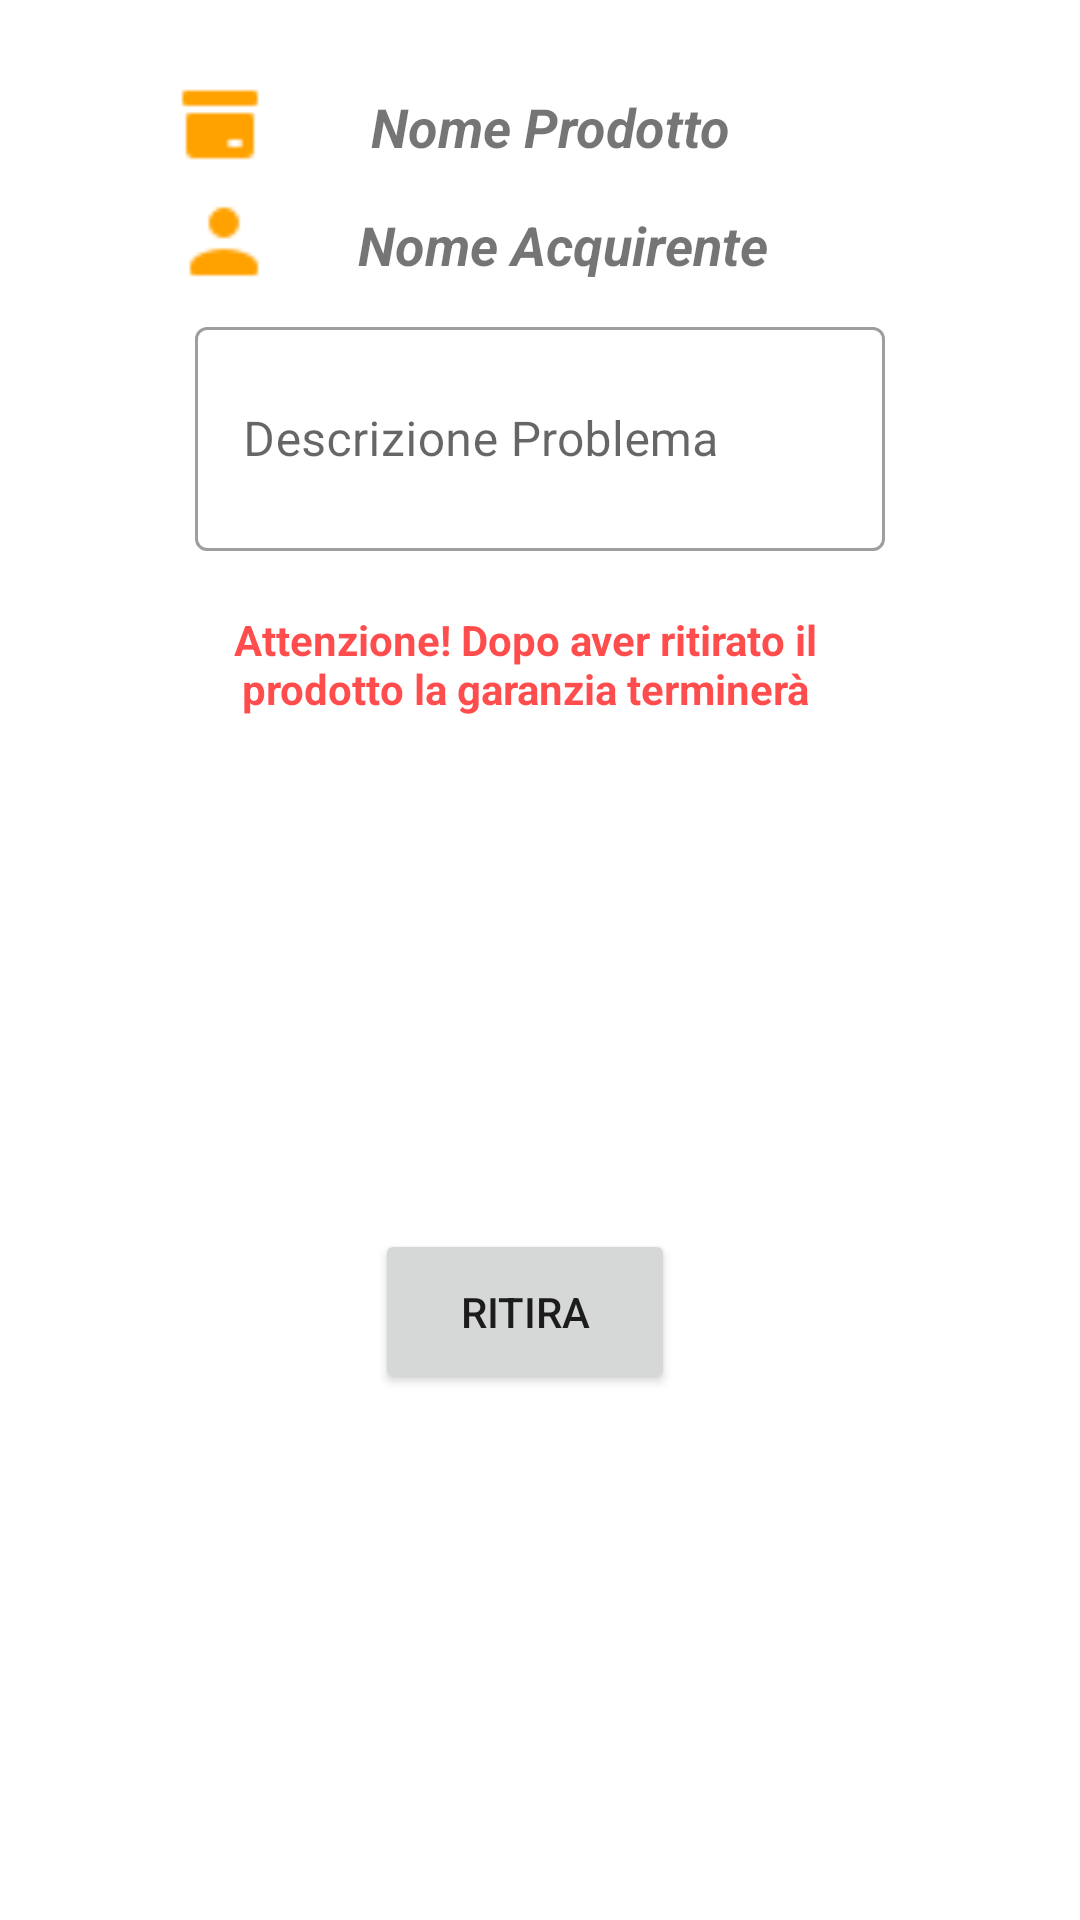

Reconstruct the res/layout file that produces this screen, plus the resources it refers to.
<!-- AndroidManifest.xml: application theme Theme.ManageYourStore -->
<!-- res/layout/dialog_assistenza_ritiro.xml -->
<?xml version="1.0" encoding="utf-8"?>

<androidx.constraintlayout.widget.ConstraintLayout
    xmlns:android="http://schemas.android.com/apk/res/android"
    xmlns:app="http://schemas.android.com/apk/res-auto"
    xmlns:tools="http://schemas.android.com/tools"
    android:layout_width="wrap_content"
    android:layout_height="wrap_content"
    android:background="@drawable/dialog_bg"
    android:maxWidth="350dp"
    android:maxHeight="750dp">

    <TextView
        android:id="@+id/nomeProdottoAssistenzaRitiro"
        android:layout_width="wrap_content"
        android:layout_height="wrap_content"
        android:layout_marginStart="25dp"
        android:layout_marginLeft="25dp"
        android:layout_marginTop="20dp"
        android:text="Nome Prodotto"
        android:textSize="18dp"
        android:textStyle="bold|italic"
        app:layout_constraintEnd_toEndOf="parent"
        app:layout_constraintHorizontal_bias="0.48"
        app:layout_constraintStart_toStartOf="parent"
        app:layout_constraintTop_toTopOf="parent">

    </TextView>

    <ImageView
        android:id="@+id/imageView"
        android:layout_width="30dp"
        android:layout_height="39dp"
        android:layout_marginStart="18dp"
        android:layout_marginLeft="18dp"
        android:layout_marginTop="12dp"
        android:layout_marginEnd="5dp"
        android:layout_marginRight="5dp"
        android:src="@drawable/icons8_prodotto_24"
        app:layout_constraintEnd_toStartOf="@+id/nomeProdottoAssistenzaRitiro"
        app:layout_constraintStart_toStartOf="parent"
        app:layout_constraintTop_toTopOf="parent" />

    <TextView
        android:id="@+id/nomeAcquirenteAssistenzaRitiro"
        android:layout_width="wrap_content"
        android:layout_height="wrap_content"
        android:layout_marginStart="25dp"
        android:layout_marginLeft="25dp"
        android:layout_marginTop="15dp"
        android:text="Nome Acquirente"
        android:textSize="18dp"
        android:textStyle="bold|italic"
        app:layout_constraintEnd_toEndOf="parent"
        app:layout_constraintStart_toStartOf="parent"
        app:layout_constraintTop_toBottomOf="@+id/nomeProdottoAssistenzaRitiro">

    </TextView>

    <ImageView
        android:layout_width="30dp"
        android:layout_height="39dp"
        android:layout_marginStart="20dp"
        android:layout_marginLeft="20dp"
        android:src="@drawable/icona_utente"
        app:layout_constraintEnd_toStartOf="@+id/nomeAcquirenteAssistenzaRitiro"
        app:layout_constraintStart_toStartOf="parent"
        app:layout_constraintTop_toBottomOf="@+id/imageView" />

    <com.google.android.material.textfield.TextInputLayout
        android:id="@+id/descrizioneAssistenzaRitiroLayout"
        style="@style/Widget.MaterialComponents.TextInputLayout.OutlinedBox.Dense"
        android:layout_width="230dp"
        android:layout_height="80dp"
        android:layout_marginStart="10dp"
        android:layout_marginLeft="10dp"
        android:layout_marginTop="10dp"
        android:hint="Descrizione Problema"
        app:layout_constraintEnd_toEndOf="parent"
        app:layout_constraintStart_toStartOf="parent"
        app:layout_constraintTop_toBottomOf="@+id/nomeAcquirenteAssistenzaRitiro">

        <com.google.android.material.textfield.TextInputEditText
            android:id="@+id/descrizioneAssistenzaRitiroEditText"
            android:enabled="false"
            android:layout_width="match_parent"
            android:layout_height="match_parent"
            android:inputType="textMultiLine" />

    </com.google.android.material.textfield.TextInputLayout>

    <TextView
        android:id="@+id/avvertenzaView"
        android:layout_width="250dp"
        android:layout_height="wrap_content"
        android:layout_marginTop="20dp"
        android:text="Attenzione! Dopo aver ritirato il prodotto la garanzia terminerà"
        android:gravity="center"
        android:textStyle="bold"
        android:textColor="#B2FF0000"
        app:layout_constraintEnd_toEndOf="parent"
        app:layout_constraintStart_toStartOf="parent"
        app:layout_constraintTop_toBottomOf="@+id/descrizioneAssistenzaRitiroLayout" />

    <Button
        android:id="@+id/ritiraBottone"
        android:layout_width="100dp"
        android:layout_height="55dp"
        android:layout_marginTop="15dp"
        android:layout_marginBottom="10dp"
        android:text="Ritira"
        app:layout_constraintBottom_toBottomOf="parent"
        app:layout_constraintEnd_toEndOf="parent"
        app:layout_constraintStart_toStartOf="parent"
        app:layout_constraintTop_toBottomOf="@+id/avvertenzaView" />

</androidx.constraintlayout.widget.ConstraintLayout>
<!-- resources referenced by this layout -->
<resources>
  <!-- drawable dialog_bg (drawable) -->
  <?xml version="1.0" encoding="utf-8"?>
  
  <shape xmlns:android="http://schemas.android.com/apk/res/android">
      <solid
          android:color="@color/white"/>
      <corners
          android:radius="30dp" />
      <padding
          android:left="10dp"
          android:top="10dp"
          android:right="10dp"
          android:bottom="10dp" />
  
  
  </shape>
  <!-- drawable icona_utente: png bitmap (drawable, 359 bytes) -->
  <!-- drawable icons8_prodotto_24: png bitmap (drawable, 218 bytes) -->
  <style name="Theme.ManageYourStore" parent="Theme.MaterialComponents.DayNight.DarkActionBar">
          
          <item name="colorPrimary">#FF8400</item>
          <item name="colorPrimaryVariant">#FF6F00</item>
          <item name="colorOnPrimary">@color/white</item>
          
          <item name="colorSecondary">#EEFFA200</item>
          <item name="colorSecondaryVariant">#FF8C00</item>
          <item name="colorOnSecondary">@color/black</item>
          
          <item name="android:statusBarColor" tools:targetApi="l">?attr/colorPrimaryVariant</item>
          
      </style>
  <!-- not gathered from this repository: default colours our renderer supplied (Android Studio template values) -->
  <color name="black">#FF000000</color>
  <color name="white">#FFFFFFFF</color>
</resources>
